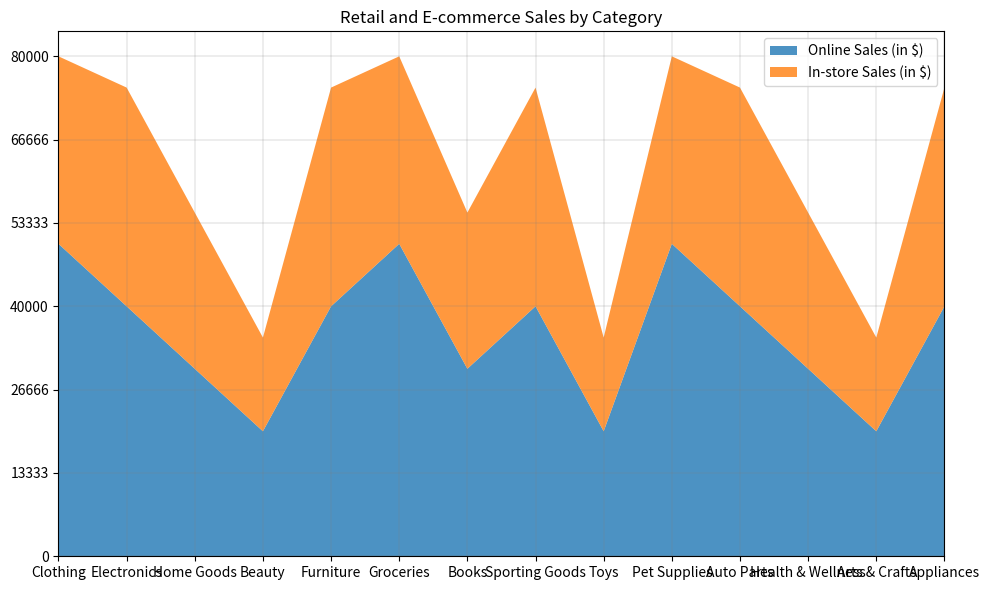

Recreate this plot in Python. (Note: this script raises an exception after producing the figure.)

import pandas as pd
import numpy as np
import matplotlib.pyplot as plt

# Create dictionary of data
data = {'Category': ['Clothing', 'Electronics', 'Home Goods', 'Beauty', 'Furniture', 'Groceries', 'Books', 'Sporting Goods', 'Toys', 'Pet Supplies', 'Auto Parts', 'Health & Wellness', 'Arts & Crafts', 'Appliances'], 'Online Sales (in $)': [50000,40000,30000,20000,40000,50000,30000,40000,20000,50000,40000,30000,20000,40000], 'In-store Sales (in $)': [30000,35000,25000,15000,35000,30000,25000,35000,15000,30000,35000,25000,15000,35000]}

# Convert first column to string type
df = pd.DataFrame(data)
df.iloc[:, 0] = df.iloc[:, 0].astype(str)

# Set figure size
fig, ax = plt.subplots(figsize=(10, 6))

# Set x and y axis ticks and ticklabels
ax.set_xlim(0, len(df.index) - 1)
max_total_value = df.iloc[:, 1:].sum(axis=1).max()
if max_total_value <= 10:
    ax.set_yticks(np.linspace(0, max_total_value, 3, dtype=np.int32))
elif max_total_value <= 100:
    ax.set_yticks(np.linspace(0, max_total_value, np.random.choice([3, 5]), dtype=np.int32))
elif max_total_value <= 1000:
    ax.set_yticks(np.linspace(0, max_total_value, np.random.choice([3, 5, 7]), dtype=np.int32))
elif max_total_value <= 10000:
    ax.set_yticks(np.linspace(0, max_total_value, np.random.choice([3, 5, 7, 9]), dtype=np.int32))
else:
    ax.set_yticks(np.linspace(0, max_total_value, np.random.choice([3, 5, 7, 9, 11]), dtype=np.int32))

# Plot area chart
ax.stackplot(df.iloc[:, 0], df.iloc[:, 1], df.iloc[:, 2], labels=['Online Sales (in $)', 'In-store Sales (in $)'], alpha=0.8)

# Set background grid lines
ax.grid(color='grey', linestyle='-', linewidth=0.2)

# Set legend and position
ax.legend(loc='upper right')

# Set title
plt.title('Retail and E-commerce Sales by Category')

# Automatically resize image
fig.tight_layout()

# Save figure
plt.savefig('output/final/area_chart/png/20231228-131755_39.png', bbox_inches='tight')

# Clear figure
plt.close()
